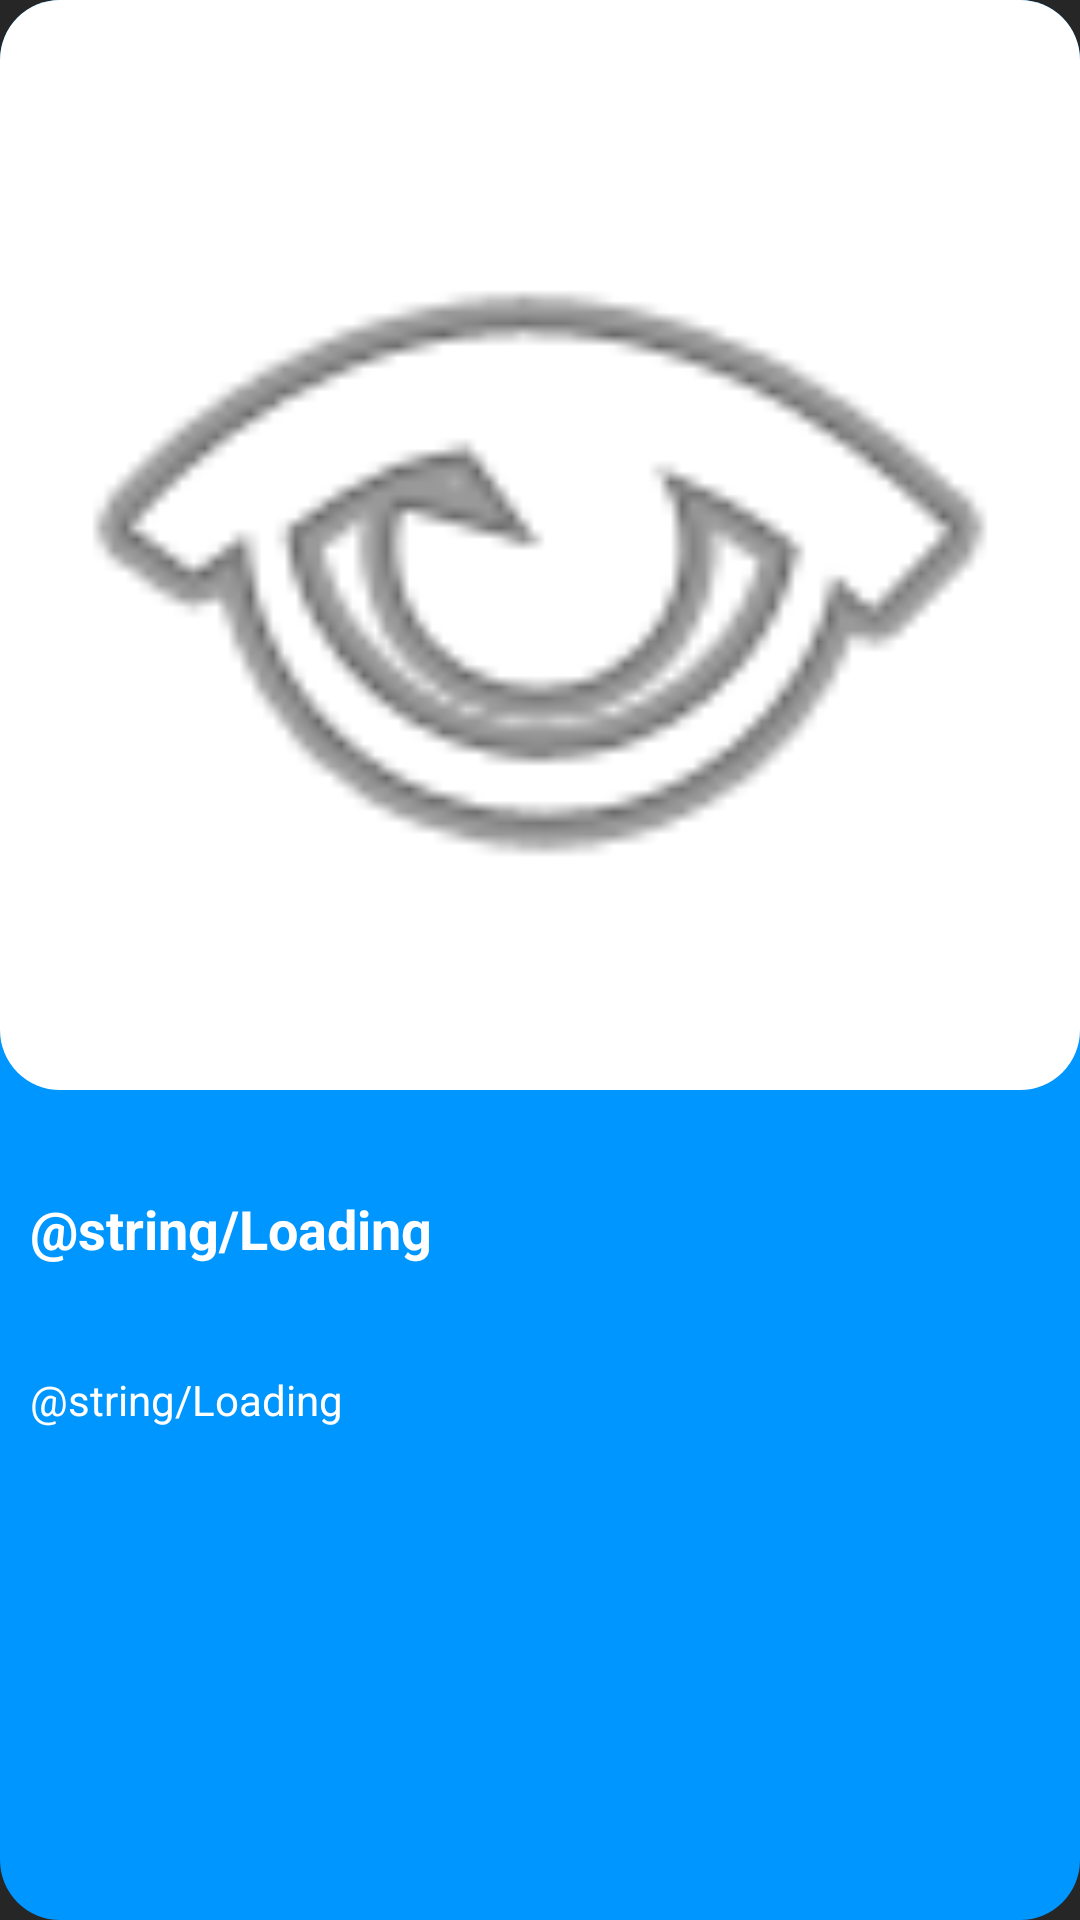

Android layout source for this screen:
<!-- AndroidManifest.xml: application theme AppTheme -->
<!-- res/layout/event_element_list.xml -->
<?xml version="1.0" encoding="utf-8"?>
<LinearLayout xmlns:android="http://schemas.android.com/apk/res/android"    xmlns:app="http://schemas.android.com/apk/res-auto"    android:layout_width="match_parent"    android:layout_height="match_parent"    android:layout_margin="15dip"    android:background="@drawable/bg_event_element_list"    android:backgroundTint="@color/colorBackgroundCart"    android:backgroundTintMode="multiply"    android:orientation="vertical">    <ImageView        android:id="@+id/eventImageViewId"        android:layout_width="match_parent"        android:layout_height="0dp"        android:layout_weight="0.4"        android:background="@drawable/bg_event_element_list"        android:contentDescription="@string/Loading"        android:cropToPadding="false"        android:scaleType="centerCrop"        app:srcCompat="@android:drawable/ic_menu_view" />    <TextView        android:id="@+id/eventTitleTextViewId"        android:layout_width="match_parent"        android:layout_height="0dp"        android:layout_marginStart="10dip"        android:layout_marginTop="1dip"        android:layout_marginEnd="10dip"        android:layout_marginBottom="1dip"        android:layout_weight="0.1"        android:gravity="start|center_vertical"        android:lines="1"        android:text="@string/Loading"        android:textSize="18sp"        android:textStyle="bold" />    <TextView        android:id="@+id/eventDescriptionTextViewId"        android:layout_width="match_parent"        android:layout_height="0dp"        android:layout_marginStart="10dip"        android:layout_marginTop="1dip"        android:layout_marginEnd="10dip"        android:layout_marginBottom="1dip"        android:layout_weight="0.2"        android:gravity="start"        android:lines="3"        android:text="@string/Loading"        android:textSize="14sp" /></LinearLayout>
<!-- resources referenced by this layout -->
<resources>
  <color name="colorBackgroundCart">#0096FF</color>
  <!-- drawable bg_event_element_list (drawable) -->
  <?xml version="1.0" encoding="utf-8"?>
  <selector xmlns:android="http://schemas.android.com/apk/res/android">    <item>        <shape android:shape="rectangle">            <corners android:radius="20dp"/>            <solid android:color="@android:color/white"/>        </shape>    </item></selector>
  <style name="AppTheme" parent="Theme.AppCompat.Light.NoActionBar">
          
          <item name="colorPrimary">@color/colorPrimary</item>
          <item name="colorPrimaryDark">@color/colorPrimaryDark</item>
          <item name="colorAccent">@color/colorAccent</item>
          <item name="android:windowBackground">@color/colorMainBackground</item>
          <item name="android:colorBackground">@color/colorMainBackground</item>
          <item name="android:color">@color/colorMainText</item>
          <item name="android:textColor">@color/colorMainText</item>
          <item name="android:textSize">18sp</item>
          <item name="android:textColorHint">@color/colorMainText</item>
          <item name="android:buttonStyle">@style/AppThemeButton</item>
          <item name="android:buttonStyleSmall">@style/AppThemeButton</item>
          <item name="android:editTextStyle">@style/AppThemeEditText</item>
          <item name="buttonStyle">@style/AppThemeButton</item>
          <item name="buttonStyleSmall">@style/AppThemeButton</item>
          <item name="editTextStyle">@style/AppThemeEditText</item>
      </style>
  <color name="colorPrimary">#262626</color>
  <color name="colorPrimaryDark">#000000</color>
  <color name="colorAccent">#FFFFFF</color>
  <color name="colorMainBackground">#262626</color>
  <color name="colorMainText">#FFFFFF</color>
  <style name="AppThemeButton" parent="Widget.AppCompat.Button">
          <item name="android:background">@drawable/bg_main_button</item>
          <item name="android:textColor">@color/clr_main_button</item>
          <item name="android:layout_width">match_parent</item>
          <item name="android:layout_height">48dp</item>
          <item name="android:layout_marginBottom">5dp</item>
          <item name="android:layout_marginTop">5dp</item>
      </style>
  <style name="AppThemeEditText" parent="Widget.AppCompat.EditText">
          <item name="android:textColor">@color/colorMainText</item>
          <item name="android:backgroundTint">@color/colorMainText</item>
          <item name="android:layout_width">match_parent</item>
          <item name="android:layout_height">50dp</item>
          
      </style>
  <!-- drawable bg_main_button (drawable) -->
  <?xml version="1.0" encoding="utf-8"?>
  <selector xmlns:android="http://schemas.android.com/apk/res/android">
      <item android:state_enabled="true" android:state_activated="true">
          <shape android:shape="rectangle" android:tint="@color/colorAccent" android:tintMode="src_over">
              <stroke android:color="@color/colorAccent" android:width="1dp" />
              <corners android:radius="100dp" />
          </shape>
      </item>
      <item android:state_enabled="true">
          <shape android:shape="rectangle">
              <stroke android:color="@color/colorAccent" android:width="1dp" />
              <corners android:radius="100dp" />
          </shape>
      </item>
      <item android:state_enabled="false">
          <shape android:shape="rectangle">
              <stroke android:color="@color/colorPrimaryDark" android:width="1dp" />
              <corners android:radius="100dp" />
          </shape>
      </item>
  </selector>
</resources>
